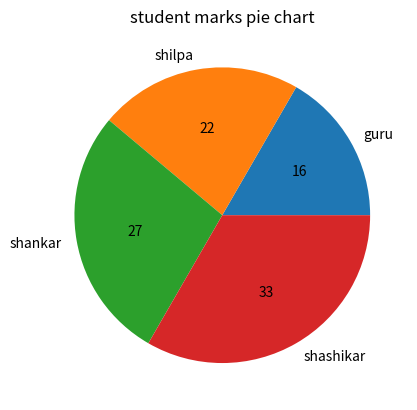

The matplotlib source for this figure:
import matplotlib.pyplot as plt
x=["guru","shilpa","shankar","shashikar"]
y=[30,40,50,60]
plt.title("student marks pie chart")
plt.pie(y,labels=x,autopct="%"'d')
plt.show()